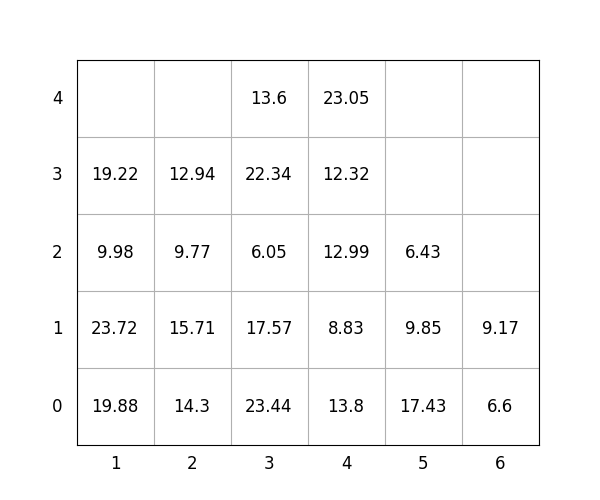

Data behind this chart, as committed beside it:
idx, loc_x, loc_y, loc_z, weight, group, score, seq, reloc, size(ft)
1, 4, 0, 0, 13.8, 2, 213.8, 1, 1.0, 20
2, 3, 0, 0, 23.44, 1, 123.4, 2, 1.0, 20
3, 5, 0, 0, 17.43, 3, 317.4, 3, 1.0, 20
4, 4, 0, 1, 8.83, 2, 208.8, 4, 1.0, 20
5, 1, 0, 0, 19.88, 0, 19.88, 5, 1.0, 20
6, 3, 0, 1, 17.57, 1, 117.6, 6, 1.0, 20
7, 5, 0, 1, 9.85, 3, 309.9, 7, 1.0, 20
8, 1, 0, 1, 23.72, 0, 23.72, 8, 1.0, 20
9, 6, 0, 0, 6.6, 3, 306.6, 9, 0, 20
10, 6, 0, 1, 9.17, 3, 309.2, 10, 0, 20
11, 3, 0, 2, 6.05, 1, 106, 11, 1.0, 20
12, 3, 0, 3, 22.34, 1, 122.3, 12, 1.0, 20
13, 2, 0, 0, 14.3, 0, 14.3, 13, 1.0, 20
14, 4, 0, 2, 12.99, 2, 213, 14, 1.0, 20
15, 2, 0, 1, 15.71, 0, 15.71, 15, 1.0, 20
16, 4, 0, 3, 12.32, 2, 212.3, 16, 1.0, 20
17, 3, 0, 4, 13.6, 1, 113.6, 17, 1.0, 20
18, 1, 0, 2, 9.98, 0, 9.98, 18, 1.0, 20
19, 4, 0, 4, 23.05, 2, 223.1, 19, 1.0, 20
20, 2, 0, 2, 9.77, 1, 109.8, 20, 1.0, 20
21, 2, 0, 3, 12.94, 0, 12.94, 21, 1.0, 20
22, 1, 0, 3, 19.22, 0, 19.22, 22, 1.0, 20
23, 5, 0, 2, 6.43, 3, 306.4, 23, 1.0, 20
